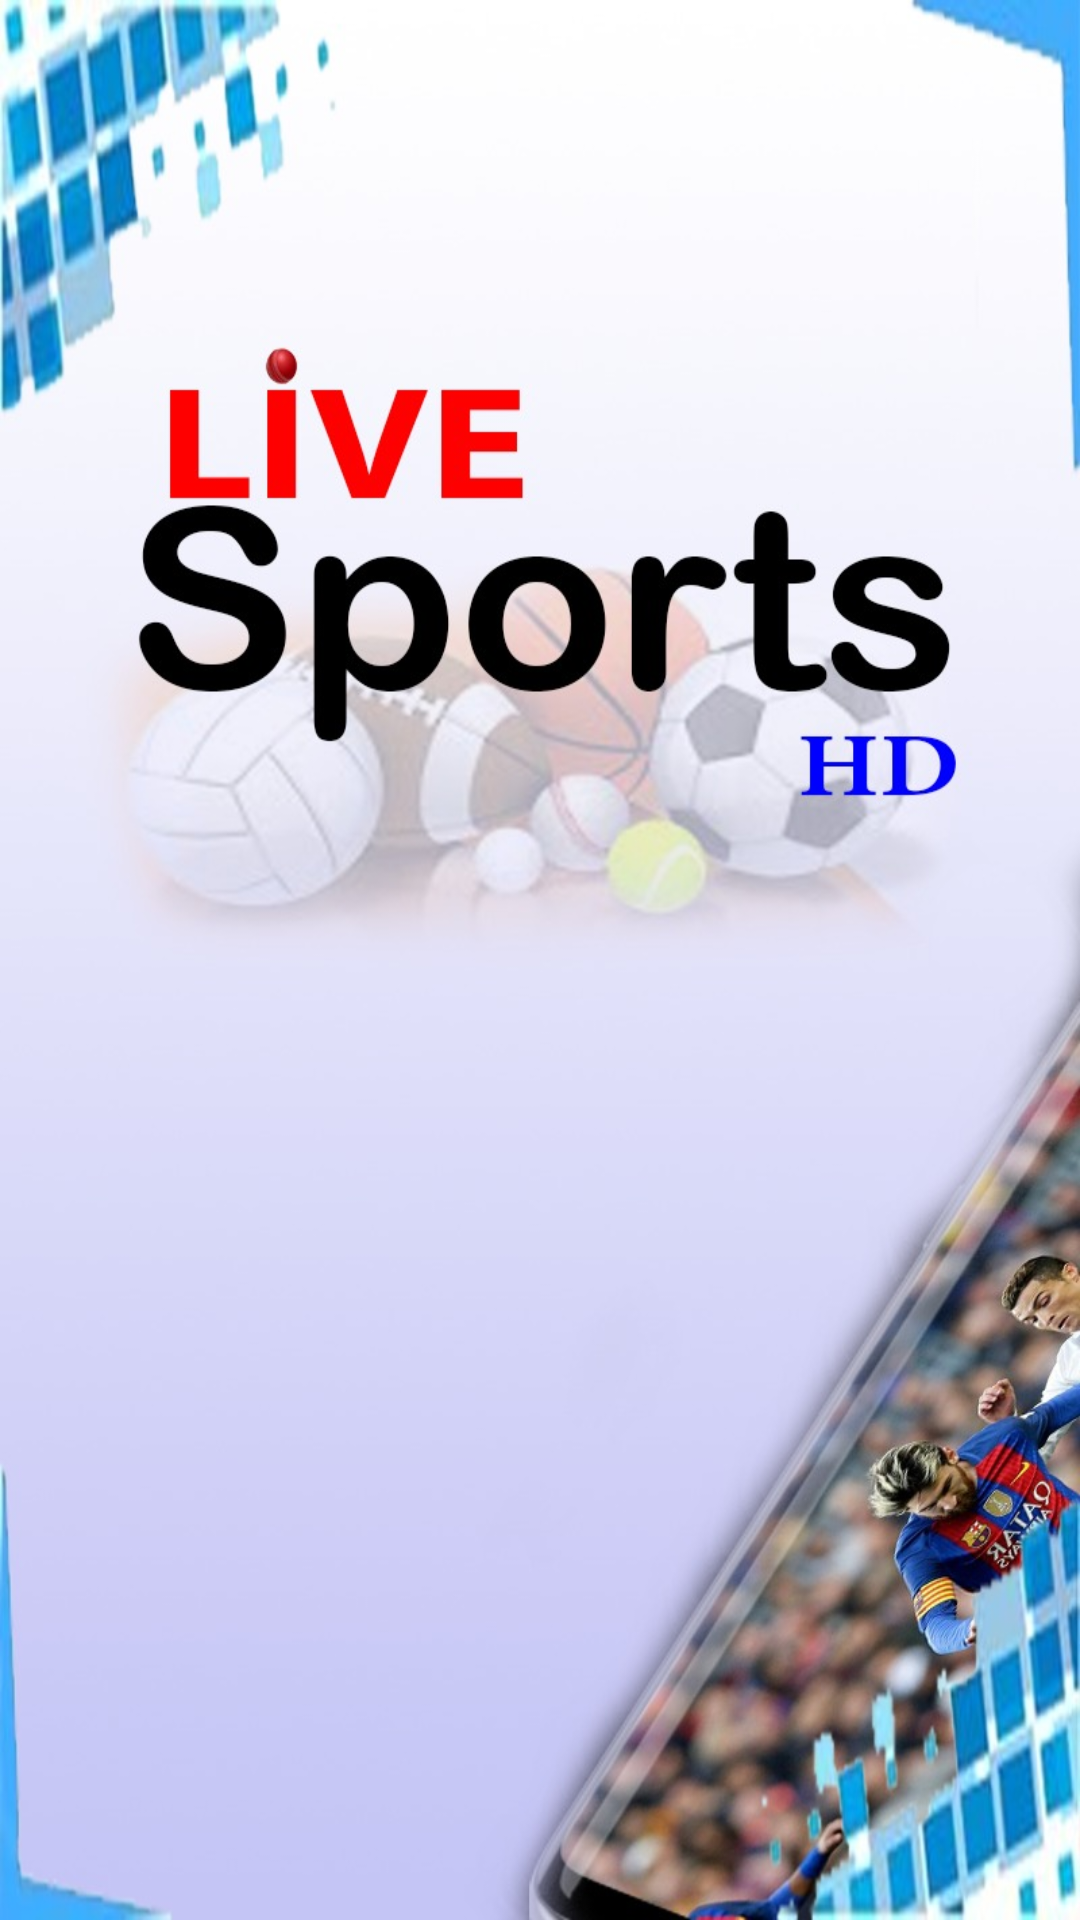

Android layout source for this screen:
<!-- AndroidManifest.xml: application theme AppTheme -->
<!-- res/layout/splash_activity.xml -->
<?xml version="1.0" encoding="utf-8"?>
<LinearLayout xmlns:android="http://schemas.android.com/apk/res/android"
    xmlns:tools="http://schemas.android.com/tools"
    android:layout_width="match_parent"
    android:layout_height="match_parent"
    android:orientation="vertical"
    tools:context=".activities.SplashActivity">

    <ImageView
        android:layout_width="match_parent"
        android:layout_height="match_parent"
        android:scaleType="fitXY"
        android:src="@drawable/sports_splash"
        android:visibility="visible" />

    <LinearLayout
        android:id="@+id/internet_Error"
        android:layout_width="match_parent"
        android:layout_height="match_parent"
        android:visibility="gone">

        <include
            layout="@layout/no_internet_layout"
            android:layout_width="match_parent"
            android:layout_height="match_parent"

            />
    </LinearLayout>


</LinearLayout>
<!-- res/layout/no_internet_layout.xml (included above) -->
<?xml version="1.0" encoding="utf-8"?>
<RelativeLayout xmlns:android="http://schemas.android.com/apk/res/android"
    android:layout_width="wrap_content"
    android:layout_height="wrap_content"
    android:layout_gravity="center"
    android:layout_margin="20dp"
    android:background="@color/white"
    android:orientation="vertical">

    <ImageView
        android:id="@+id/image"
        android:layout_width="wrap_content"
        android:layout_height="wrap_content"
        android:layout_centerHorizontal="true"
        android:layout_marginTop="30dp"
        android:src="@drawable/ic_no_wifi_icon" />

    <TextView
        android:id="@+id/text"
        android:layout_width="wrap_content"
        android:layout_height="wrap_content"
        android:layout_below="@+id/image"
        android:layout_centerHorizontal="true"
        android:layout_marginTop="30dp"
        android:text="@string/check_your_conn"
        android:textColor="@color/black"
        android:textSize="27sp"
        android:textStyle="bold" />

    <TextView
        android:id="@+id/text1"
        android:layout_width="wrap_content"
        android:layout_height="wrap_content"
        android:layout_below="@+id/text"
        android:layout_centerHorizontal="true"
        android:layout_marginTop="15dp"
        android:gravity="center"
        android:paddingHorizontal="10dp"
        android:text="@string/no_internet"
        android:textColor="@color/black"
        android:textSize="14sp" />

    <TextView
        android:id="@+id/text2"
        android:layout_width="wrap_content"
        android:layout_height="wrap_content"
        android:layout_below="@+id/text1"
        android:layout_centerHorizontal="true"
        android:gravity="center"
        android:paddingHorizontal="10dp"
        android:text="@string/conn_try_again"
        android:textColor="@color/black"
        android:textSize="14sp" />

    <Button
        android:id="@+id/exit"
        android:layout_width="150dp"
        android:layout_height="wrap_content"
        android:layout_below="@+id/text2"
        android:layout_centerHorizontal="true"
        android:layout_marginTop="15dp"
        android:layout_marginBottom="30dp"
        android:background="@drawable/round_corner"
        android:padding="5dp"
        android:text="Exit"
        android:textAlignment="center"
        android:textAllCaps="false"
        android:textColor="@color/white"
        android:textSize="20sp" />

</RelativeLayout>
<!-- resources referenced by this layout -->
<resources>
  <color name="black">#000000</color>
  <color name="white">#FFFFFF</color>
  <!-- drawable ic_no_wifi_icon: vector/xml drawable (drawable-v21, 2303 chars, omitted) -->
  <!-- drawable round_corner (drawable) -->
  <?xml version="1.0" encoding="utf-8"?>
  <shape xmlns:android="http://schemas.android.com/apk/res/android"
      android:shape="rectangle">
  
      <corners android:radius="30dp" />
      <solid android:color="@color/btn_color" />
  </shape>
  <!-- drawable sports_splash: jpeg bitmap (drawable, 112629 bytes) -->
  <string name="check_your_conn">Check Your Connection</string>
  <string name="conn_try_again">Please check your connection and try again.</string>
  <string name="no_internet">You don\'t seem to have an active internet connection.</string>
  <style name="AppTheme" parent="Theme.AppCompat.Light.DarkActionBar">
          
          <item name="colorPrimary">@color/colorPrimary</item>
          <item name="colorPrimaryDark">@color/colorPrimaryDark</item>
          <item name="colorAccent">@color/colorAccent</item>
          
      </style>
  <color name="btn_color">#2196F3</color>
  <color name="colorPrimary">#6200EE</color>
  <color name="colorPrimaryDark">#3700B3</color>
  <color name="colorAccent">#03DAC5</color>
</resources>
